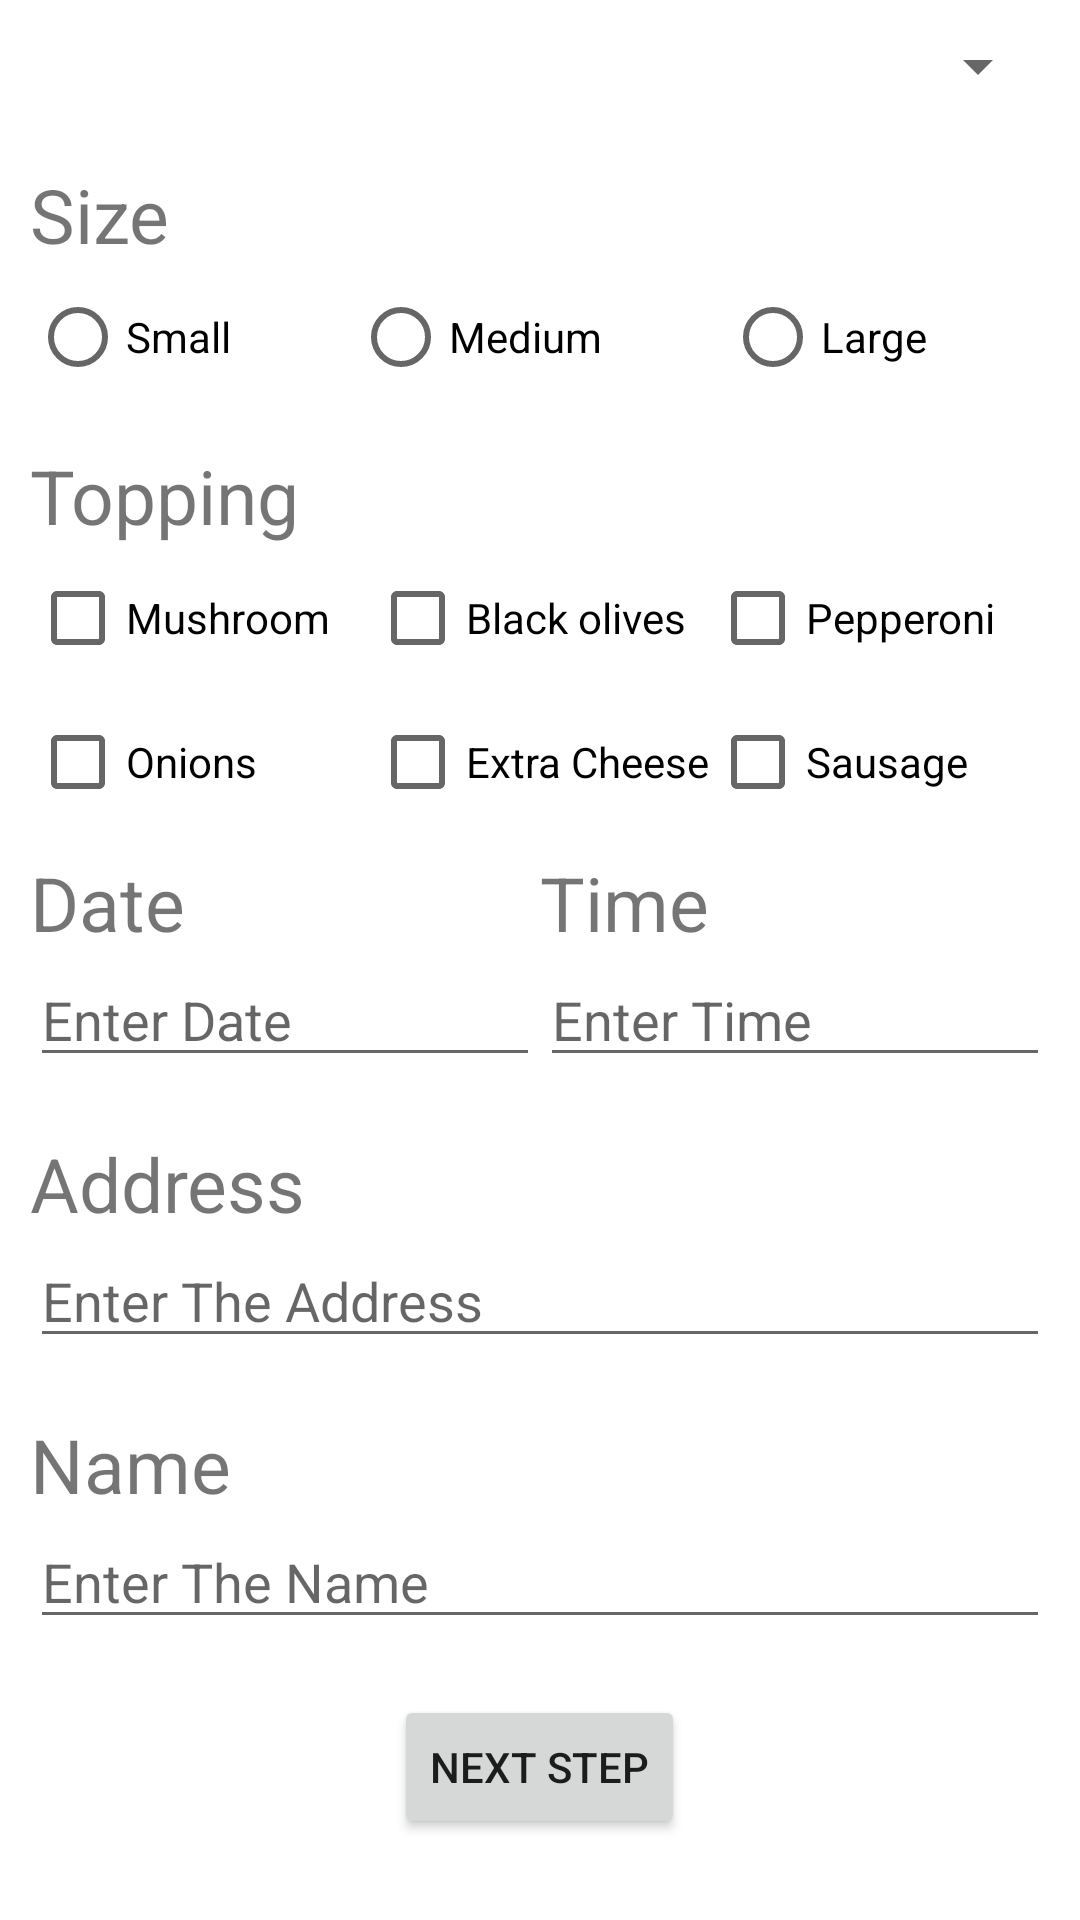

Produce the Android XML layout that renders to this screen, including the resource entries it uses.
<!-- AndroidManifest.xml: application theme Theme.Pizzaorder -->
<!-- res/layout/activity_topping.xml -->
<?xml version="1.0" encoding="utf-8"?>
<androidx.constraintlayout.widget.ConstraintLayout
    xmlns:android="http://schemas.android.com/apk/res/android"
    xmlns:app="http://schemas.android.com/apk/res-auto"
    xmlns:tools="http://schemas.android.com/tools"
    android:layout_width="match_parent"
    android:layout_height="match_parent"
    tools:context=".MainActivity">

    <LinearLayout
        android:layout_width="match_parent"
        android:layout_height="match_parent"
        android:orientation="vertical"
        android:layout_margin="10dp">

        <LinearLayout
            android:layout_width="match_parent"
            android:layout_height="match_parent"
            android:layout_weight="8.2"
            android:orientation="vertical">

            <Spinner
                android:id="@+id/spinner"
                android:layout_width="wrap_content"
                android:layout_height="wrap_content"
                android:layout_gravity="right"/>
        </LinearLayout>

        <LinearLayout
            android:layout_width="match_parent"
            android:layout_height="match_parent"
            android:layout_weight="7.5"
            android:orientation="vertical">

            <TextView
                android:id="@+id/textView"
                android:layout_width="match_parent"
                android:layout_height="wrap_content"
                android:text="@string/size_name"
                android:textSize="25dp" />

            <RadioGroup
                android:layout_width="match_parent"
                android:layout_height="match_parent"
                android:orientation="horizontal">

                <RadioButton
                    android:id="@+id/radioButton"
                    android:layout_width="wrap_content"
                    android:layout_height="wrap_content"
                    android:layout_weight="1"
                    android:text="@string/small" />

                <RadioButton
                    android:id="@+id/radioButton2"
                    android:layout_width="wrap_content"
                    android:layout_height="wrap_content"
                    android:layout_weight="1"
                    android:text="@string/medium" />

                <RadioButton
                    android:id="@+id/radioButton3"
                    android:layout_width="wrap_content"
                    android:layout_height="wrap_content"
                    android:layout_weight="1"
                    android:text="@string/large" />

            </RadioGroup>

        </LinearLayout>

        <LinearLayout
            android:layout_width="match_parent"
            android:layout_height="match_parent"
            android:layout_weight="6.9"
            android:orientation="vertical">

            <TextView
                android:id="@+id/textView2"
                android:layout_width="match_parent"
                android:layout_height="wrap_content"
                android:text="@string/topping_name"
                android:textSize="25dp" />

            <LinearLayout
                android:layout_width="match_parent"
                android:layout_height="wrap_content"
                android:orientation="horizontal">

                <CheckBox
                    android:id="@+id/checkBox2"
                    android:layout_width="match_parent"
                    android:layout_height="wrap_content"
                    android:layout_weight="1"
                    android:text="@string/topping2" />

                <CheckBox
                    android:id="@+id/checkBox3"
                    android:layout_width="match_parent"
                    android:layout_height="wrap_content"
                    android:layout_weight="1"
                    android:text="@string/topping3" />

                <CheckBox
                    android:id="@+id/checkBox"
                    android:layout_width="match_parent"
                    android:layout_height="wrap_content"
                    android:layout_weight="1"
                    android:text="@string/topping1" />
            </LinearLayout>

            <LinearLayout
                android:layout_width="match_parent"
                android:layout_height="wrap_content"
                android:orientation="horizontal">

                <CheckBox
                    android:id="@+id/checkBox6"
                    android:layout_width="match_parent"
                    android:layout_height="wrap_content"
                    android:layout_weight="1"
                    android:text="@string/topping6" />

                <CheckBox
                    android:id="@+id/checkBox5"
                    android:layout_width="match_parent"
                    android:layout_height="wrap_content"
                    android:layout_weight="1"
                    android:text="@string/topping5" />

                <CheckBox
                    android:id="@+id/checkBox4"
                    android:layout_width="match_parent"
                    android:layout_height="wrap_content"
                    android:layout_weight="1"
                    android:text="@string/topping4" />
            </LinearLayout>

        </LinearLayout>

        <LinearLayout
            android:layout_width="match_parent"
            android:layout_height="match_parent"
            android:layout_weight="7.5"
            android:orientation="vertical">

            <LinearLayout
                android:layout_width="match_parent"
                android:layout_height="wrap_content"
                android:orientation="horizontal">

                <TextView
                    android:layout_width="match_parent"
                    android:layout_height="wrap_content"
                    android:layout_weight="1"
                    android:text="@string/date_name"
                    android:textSize="25dp" />

                <TextView
                    android:layout_width="match_parent"
                    android:layout_height="wrap_content"
                    android:layout_weight="1"
                    android:text="@string/time_name"

                    android:textSize="25dp" />

            </LinearLayout>

            <LinearLayout
                android:layout_width="match_parent"
                android:layout_height="wrap_content"
                android:layout_weight="1"
                android:orientation="horizontal">

                <EditText
                    android:id="@+id/editText1"
                    android:layout_width="match_parent"
                    android:layout_height="wrap_content"
                    android:layout_weight="1"
                    android:ems="10"
                    android:hint="@string/enter_date" />

                <EditText
                    android:id="@+id/editText2"
                    android:layout_width="match_parent"
                    android:layout_height="wrap_content"
                    android:layout_weight="1"
                    android:ems="10"
                    android:hint="@string/enter_time" />
            </LinearLayout>

        </LinearLayout>

        <LinearLayout
            android:layout_width="match_parent"
            android:layout_height="match_parent"
            android:layout_weight="7.5"
            android:orientation="vertical">

            <TextView
                android:layout_width="match_parent"
                android:layout_height="wrap_content"
                android:text="@string/address_name"
                android:textSize="25dp" />

            <EditText
                android:id="@+id/editTextDate2"
                android:layout_width="match_parent"
                android:layout_height="wrap_content"
                android:ems="10"
                android:inputType="datetime"
                android:hint="@string/address_input" />

        </LinearLayout>

        <LinearLayout
            android:layout_width="match_parent"
            android:layout_height="match_parent"
            android:layout_weight="7.5"
            android:orientation="vertical">

            <TextView
                android:layout_width="match_parent"
                android:layout_height="wrap_content"
                android:text="@string/customer_name"
                android:textSize="25dp" />

            <EditText
                android:id="@+id/editTextDate3"
                android:layout_width="match_parent"
                android:layout_height="wrap_content"
                android:ems="10"
                android:inputType="datetime"
                android:hint="@string/name_input" />

        </LinearLayout>

        <LinearLayout
            android:layout_width="match_parent"
            android:layout_height="match_parent"
            android:layout_weight="7.9"
            android:orientation="vertical">

            <Button
                android:id="@+id/topping_button"
                android:layout_width="wrap_content"
                android:layout_height="wrap_content"
                android:layout_gravity="center"
                android:text="@string/topping_button" />
        </LinearLayout>

    </LinearLayout>

</androidx.constraintlayout.widget.ConstraintLayout>
<!-- resources referenced by this layout -->
<resources>
  <string name="address_input">Enter The Address</string>
  <string name="address_name">Address</string>
  <string name="customer_name">Name</string>
  <string name="date_name">Date</string>
  <string name="enter_date">Enter Date</string>
  <string name="enter_time">Enter Time</string>
  <string name="large">Large</string>
  <string name="medium">Medium</string>
  <string name="name_input">Enter The Name</string>
  <string name="size_name">Size</string>
  <string name="small">Small</string>
  <string name="time_name">Time</string>
  <string name="topping1">Pepperoni</string>
  <string name="topping2">Mushroom</string>
  <string name="topping3">Black olives</string>
  <string name="topping4">Sausage</string>
  <string name="topping5">Extra Cheese</string>
  <string name="topping6">Onions</string>
  <string name="topping_button">Next Step</string>
  <string name="topping_name">Topping</string>
  <style name="Theme.Pizzaorder" parent="Theme.MaterialComponents.DayNight.DarkActionBar">
          
          <item name="colorPrimary">#3F51B5</item>
          <item name="colorPrimaryVariant">#000000</item>
          <item name="colorOnPrimary">@color/white</item>
          
          <item name="colorSecondary">@color/teal_200</item>
          <item name="colorSecondaryVariant">@color/teal_700</item>
          <item name="colorOnSecondary">@color/black</item>
          
          <item name="android:statusBarColor">?attr/colorPrimaryVariant</item>
          
      </style>
  <!-- not gathered from this repository: default colours our renderer supplied (Android Studio template values) -->
  <color name="teal_200">#FF03DAC5</color>
  <color name="teal_700">#FF018786</color>
  <color name="black">#FF000000</color>
  <color name="white">#FFFFFFFF</color>
</resources>
